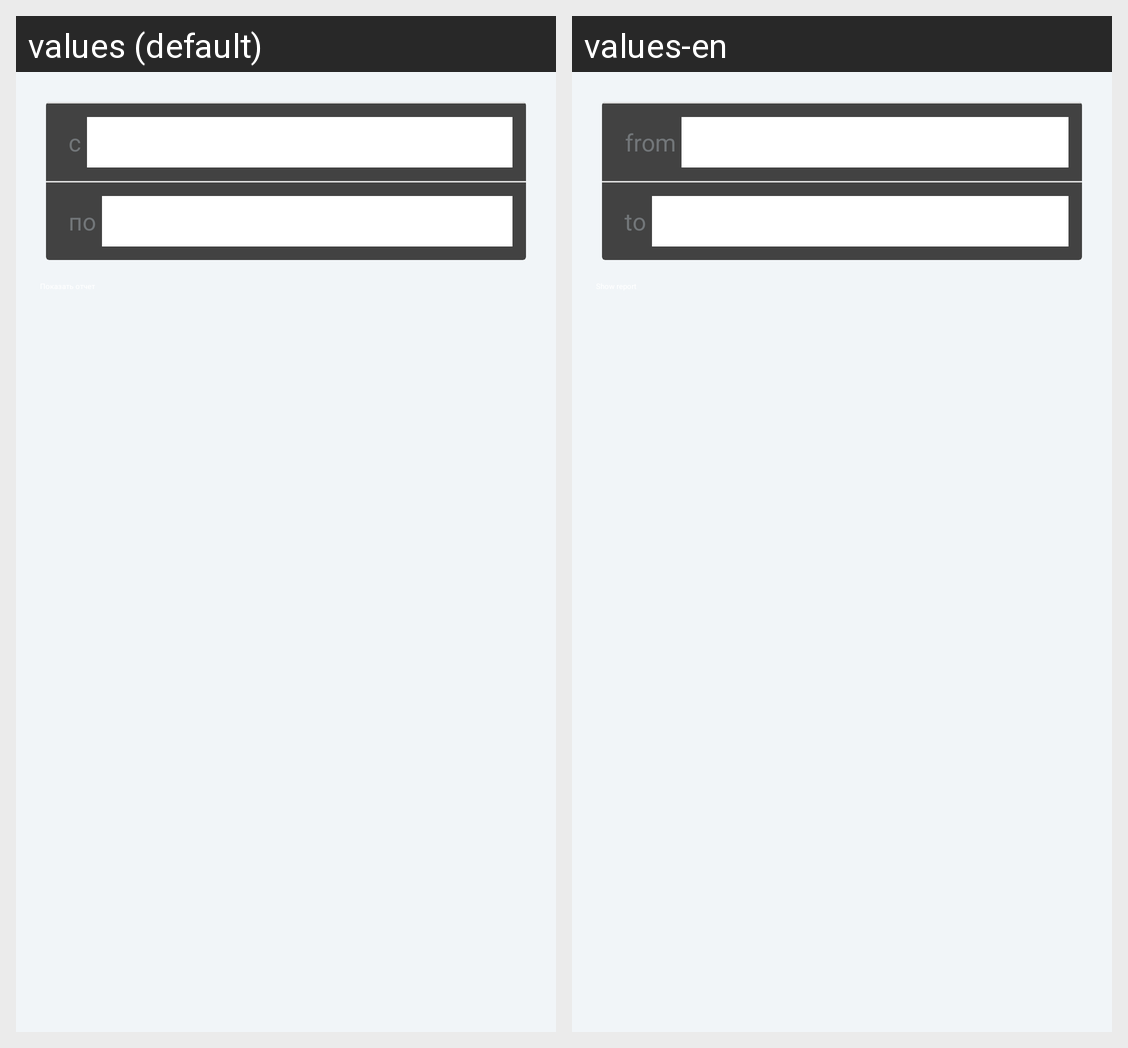

Here is an Android app screen in its default locale and in the app's own translations. Write out the translated-string differences for the strings that appear on this screen.
Android screen res/layout/rep_date_range.xml rendered under 2 locales, left to right: values (default), values-en. Device: Nexus 5 (rendered at 1080×1920; each locale shown at half size, 540×960, under a caption strip naming it); theme AppTheme.
Strings drawn on this screen, with the default value and each locale's value (text and hints the layout hard-codes, and strings that could not be matched under every locale, appear in the picture but are not listed):

report_from_date
  values: с
  values-en: from

report_to_date
  values: по
  values-en: to
